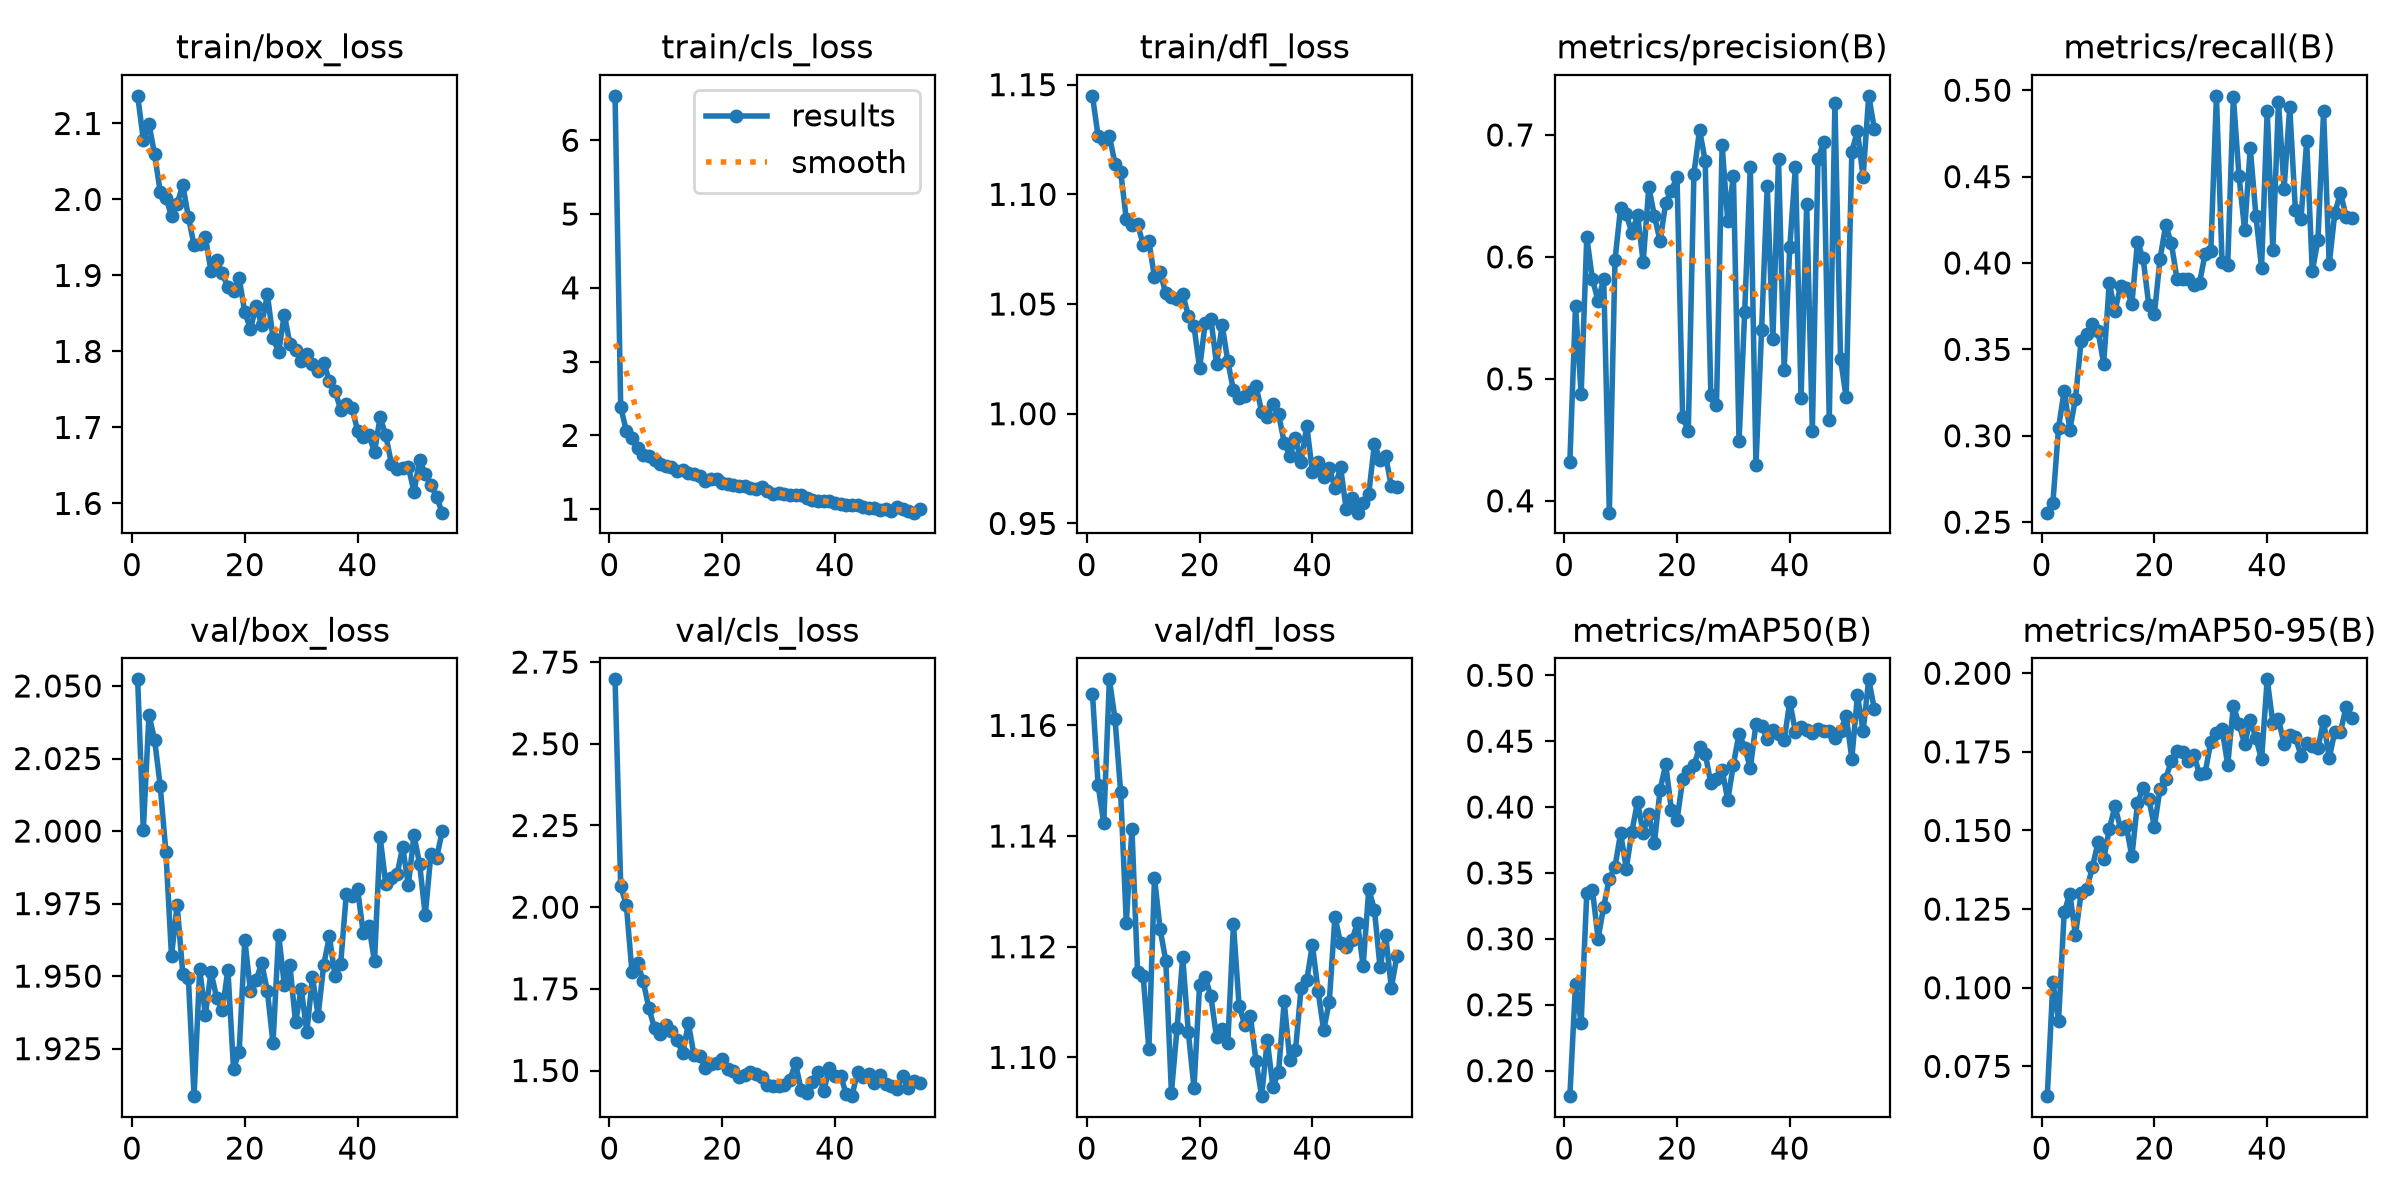

Data behind this chart, as committed beside it:
epoch, time, train/box_loss, train/cls_loss, train/dfl_loss, metrics/precision(B), metrics/recall(B), metrics/mAP50(B), metrics/mAP50-95(B), val/box_loss, val/cls_loss, val/dfl_loss, lr/pg0, lr/pg1, lr/pg2
1, 74.62, 2.136, 6.602, 1.145, 0.4322, 0.2555, 0.1806, 0.06552, 2.052, 2.697, 1.166, 0.0003675, 0.0003675, 0.0003675
2, 107.8, 2.079, 2.384, 1.126, 0.5599, 0.2614, 0.2661, 0.1017, 2, 2.063, 1.149, 0.0007257, 0.0007257, 0.0007257
3, 144.1, 2.1, 2.059, 1.125, 0.4874, 0.3047, 0.2363, 0.08953, 2.04, 2.007, 1.142, 0.001072, 0.001072, 0.001072
4, 177.7, 2.059, 1.963, 1.127, 0.6161, 0.3261, 0.3348, 0.124, 2.032, 1.801, 1.168, 0.001056, 0.001056, 0.001056
5, 210.5, 2.01, 1.835, 1.114, 0.5818, 0.3036, 0.3374, 0.1299, 2.016, 1.83, 1.161, 0.001038, 0.001038, 0.001038
6, 243.4, 2.002, 1.73, 1.11, 0.5639, 0.3213, 0.3002, 0.1167, 1.993, 1.773, 1.148, 0.001019, 0.001019, 0.001019
7, 276.4, 1.979, 1.722, 1.089, 0.5818, 0.3548, 0.3244, 0.13, 1.957, 1.691, 1.124, 0.001001, 0.001001, 0.001001
8, 309.8, 1.994, 1.665, 1.086, 0.3903, 0.359, 0.3457, 0.1313, 1.975, 1.629, 1.141, 0.0009827, 0.0009827, 0.0009827
9, 342.7, 2.019, 1.619, 1.086, 0.5973, 0.3645, 0.3546, 0.1383, 1.951, 1.613, 1.115, 0.0009643, 0.0009643, 0.0009643
10, 375.5, 1.977, 1.589, 1.077, 0.6404, 0.3605, 0.3803, 0.1462, 1.949, 1.639, 1.115, 0.000946, 0.000946, 0.000946
11, 408.8, 1.94, 1.566, 1.079, 0.6349, 0.3418, 0.3533, 0.1408, 1.909, 1.622, 1.101, 0.0009277, 0.0009277, 0.0009277
12, 441.6, 1.942, 1.522, 1.062, 0.6197, 0.3884, 0.3814, 0.1504, 1.952, 1.592, 1.132, 0.0009094, 0.0009094, 0.0009094
13, 477.8, 1.951, 1.53, 1.064, 0.6346, 0.372, 0.404, 0.1577, 1.937, 1.553, 1.123, 0.000891, 0.000891, 0.000891
14, 522, 1.906, 1.488, 1.055, 0.5958, 0.3868, 0.3802, 0.1506, 1.951, 1.644, 1.117, 0.0008727, 0.0008727, 0.0008727
15, 560, 1.92, 1.478, 1.053, 0.6571, 0.3857, 0.3949, 0.1515, 1.943, 1.547, 1.094, 0.0008544, 0.0008544, 0.0008544
16, 596.9, 1.903, 1.451, 1.052, 0.6334, 0.3764, 0.3729, 0.1417, 1.938, 1.544, 1.105, 0.000836, 0.000836, 0.000836
17, 630.7, 1.885, 1.388, 1.054, 0.6129, 0.4122, 0.4131, 0.1586, 1.952, 1.509, 1.118, 0.0008177, 0.0008177, 0.0008177
18, 664.5, 1.879, 1.403, 1.045, 0.6444, 0.4027, 0.4325, 0.1636, 1.918, 1.519, 1.105, 0.0007994, 0.0007994, 0.0007994
19, 698.3, 1.896, 1.402, 1.04, 0.6544, 0.3757, 0.398, 0.16, 1.924, 1.522, 1.094, 0.000781, 0.000781, 0.000781
20, 733.1, 1.852, 1.357, 1.021, 0.6657, 0.3707, 0.39, 0.1512, 1.962, 1.534, 1.113, 0.0007627, 0.0007627, 0.0007627
21, 767, 1.829, 1.341, 1.042, 0.469, 0.4024, 0.421, 0.1633, 1.945, 1.503, 1.114, 0.0007444, 0.0007444, 0.0007444
22, 801.4, 1.86, 1.329, 1.043, 0.4571, 0.4219, 0.4273, 0.1665, 1.949, 1.498, 1.111, 0.000726, 0.000726, 0.000726
23, 835.6, 1.835, 1.319, 1.023, 0.6683, 0.4116, 0.4316, 0.1721, 1.954, 1.48, 1.104, 0.0007077, 0.0007077, 0.0007077
24, 873, 1.875, 1.318, 1.04, 0.7043, 0.3907, 0.4454, 0.1752, 1.945, 1.485, 1.105, 0.0006894, 0.0006894, 0.0006894
25, 910, 1.818, 1.291, 1.024, 0.6785, 0.3905, 0.4406, 0.1748, 1.927, 1.495, 1.103, 0.000671, 0.000671, 0.000671
26, 946.3, 1.799, 1.268, 1.011, 0.4871, 0.3907, 0.4179, 0.1719, 1.964, 1.489, 1.124, 0.0006527, 0.0006527, 0.0006527
27, 982.8, 1.849, 1.296, 1.007, 0.4785, 0.3872, 0.4216, 0.1741, 1.947, 1.479, 1.109, 0.0006344, 0.0006344, 0.0006344
28, 1020, 1.81, 1.247, 1.008, 0.6915, 0.3885, 0.4284, 0.1678, 1.954, 1.454, 1.106, 0.000616, 0.000616, 0.000616
29, 1057, 1.802, 1.205, 1.01, 0.6292, 0.4054, 0.4051, 0.1683, 1.934, 1.454, 1.107, 0.0005977, 0.0005977, 0.0005977
30, 1094, 1.788, 1.22, 1.013, 0.6666, 0.4068, 0.4323, 0.1782, 1.946, 1.453, 1.099, 0.0005794, 0.0005794, 0.0005794
31, 1132, 1.796, 1.207, 1.001, 0.4489, 0.4968, 0.4557, 0.181, 1.931, 1.457, 1.093, 0.0005611, 0.0005611, 0.0005611
32, 1167, 1.784, 1.196, 0.9985, 0.5546, 0.4006, 0.4452, 0.1823, 1.95, 1.471, 1.103, 0.0005427, 0.0005427, 0.0005427
33, 1202, 1.775, 1.186, 1.005, 0.6737, 0.3989, 0.4297, 0.1708, 1.936, 1.523, 1.095, 0.0005244, 0.0005244, 0.0005244
34, 1236, 1.785, 1.191, 1, 0.4291, 0.4963, 0.4631, 0.1896, 1.954, 1.44, 1.097, 0.0005061, 0.0005061, 0.0005061
35, 1271, 1.761, 1.154, 0.9869, 0.5401, 0.4504, 0.4615, 0.1839, 1.964, 1.43, 1.11, 0.0004877, 0.0004877, 0.0004877
36, 1305, 1.748, 1.131, 0.9809, 0.6584, 0.419, 0.452, 0.1774, 1.95, 1.466, 1.099, 0.0004694, 0.0004694, 0.0004694
37, 1339, 1.724, 1.111, 0.9889, 0.5326, 0.4665, 0.4588, 0.1852, 1.954, 1.496, 1.101, 0.0004511, 0.0004511, 0.0004511
38, 1373, 1.731, 1.115, 0.9781, 0.6803, 0.4273, 0.4555, 0.1794, 1.978, 1.437, 1.113, 0.0004327, 0.0004327, 0.0004327
39, 1407, 1.726, 1.112, 0.9946, 0.5076, 0.3971, 0.4507, 0.1726, 1.978, 1.507, 1.114, 0.0004144, 0.0004144, 0.0004144
40, 1442, 1.696, 1.08, 0.9736, 0.608, 0.4882, 0.4799, 0.1981, 1.98, 1.483, 1.12, 0.0003961, 0.0003961, 0.0003961
41, 1476, 1.687, 1.066, 0.9779, 0.6739, 0.4077, 0.457, 0.1842, 1.965, 1.485, 1.112, 0.0003777, 0.0003777, 0.0003777
42, 1510, 1.689, 1.058, 0.971, 0.4846, 0.4932, 0.4606, 0.1854, 1.967, 1.427, 1.105, 0.0003594, 0.0003594, 0.0003594
43, 1544, 1.668, 1.054, 0.975, 0.6431, 0.4431, 0.4588, 0.1774, 1.955, 1.422, 1.11, 0.0003411, 0.0003411, 0.0003411
44, 1579, 1.714, 1.054, 0.9663, 0.4574, 0.4903, 0.4563, 0.1802, 1.998, 1.495, 1.125, 0.0003227, 0.0003227, 0.0003227
45, 1613, 1.69, 1.03, 0.9757, 0.6801, 0.4305, 0.4591, 0.1797, 1.982, 1.48, 1.121, 0.0003044, 0.0003044, 0.0003044
46, 1647, 1.652, 1.01, 0.9564, 0.6939, 0.4254, 0.4574, 0.1737, 1.984, 1.491, 1.12, 0.0002861, 0.0002861, 0.0002861
47, 1681, 1.645, 1.017, 0.9617, 0.4662, 0.4706, 0.4577, 0.1777, 1.985, 1.462, 1.121, 0.0002678, 0.0002678, 0.0002678
48, 1716, 1.646, 0.9925, 0.9549, 0.726, 0.3952, 0.4525, 0.1767, 1.995, 1.486, 1.124, 0.0002494, 0.0002494, 0.0002494
49, 1750, 1.649, 0.9987, 0.9591, 0.5163, 0.4132, 0.4579, 0.1762, 1.981, 1.46, 1.117, 0.0002311, 0.0002311, 0.0002311
50, 1784, 1.615, 0.9765, 0.9636, 0.4847, 0.488, 0.4693, 0.1848, 1.999, 1.451, 1.13, 0.0002128, 0.0002128, 0.0002128
51, 1833, 1.658, 1.027, 0.9862, 0.6863, 0.3994, 0.4368, 0.173, 1.989, 1.445, 1.127, 0.0001944, 0.0001944, 0.0001944
52, 1866, 1.638, 0.9965, 0.9791, 0.7033, 0.429, 0.4849, 0.1814, 1.971, 1.483, 1.116, 0.0001761, 0.0001761, 0.0001761
53, 1899, 1.624, 0.9747, 0.9806, 0.6654, 0.4406, 0.4575, 0.1814, 1.992, 1.446, 1.122, 0.0001578, 0.0001578, 0.0001578
54, 1932, 1.609, 0.953, 0.9669, 0.7321, 0.4269, 0.4969, 0.1893, 1.991, 1.468, 1.113, 0.0001394, 0.0001394, 0.0001394
55, 1966, 1.588, 0.9994, 0.9666, 0.705, 0.4262, 0.4743, 0.1857, 2, 1.461, 1.118, 0.0001211, 0.0001211, 0.0001211
